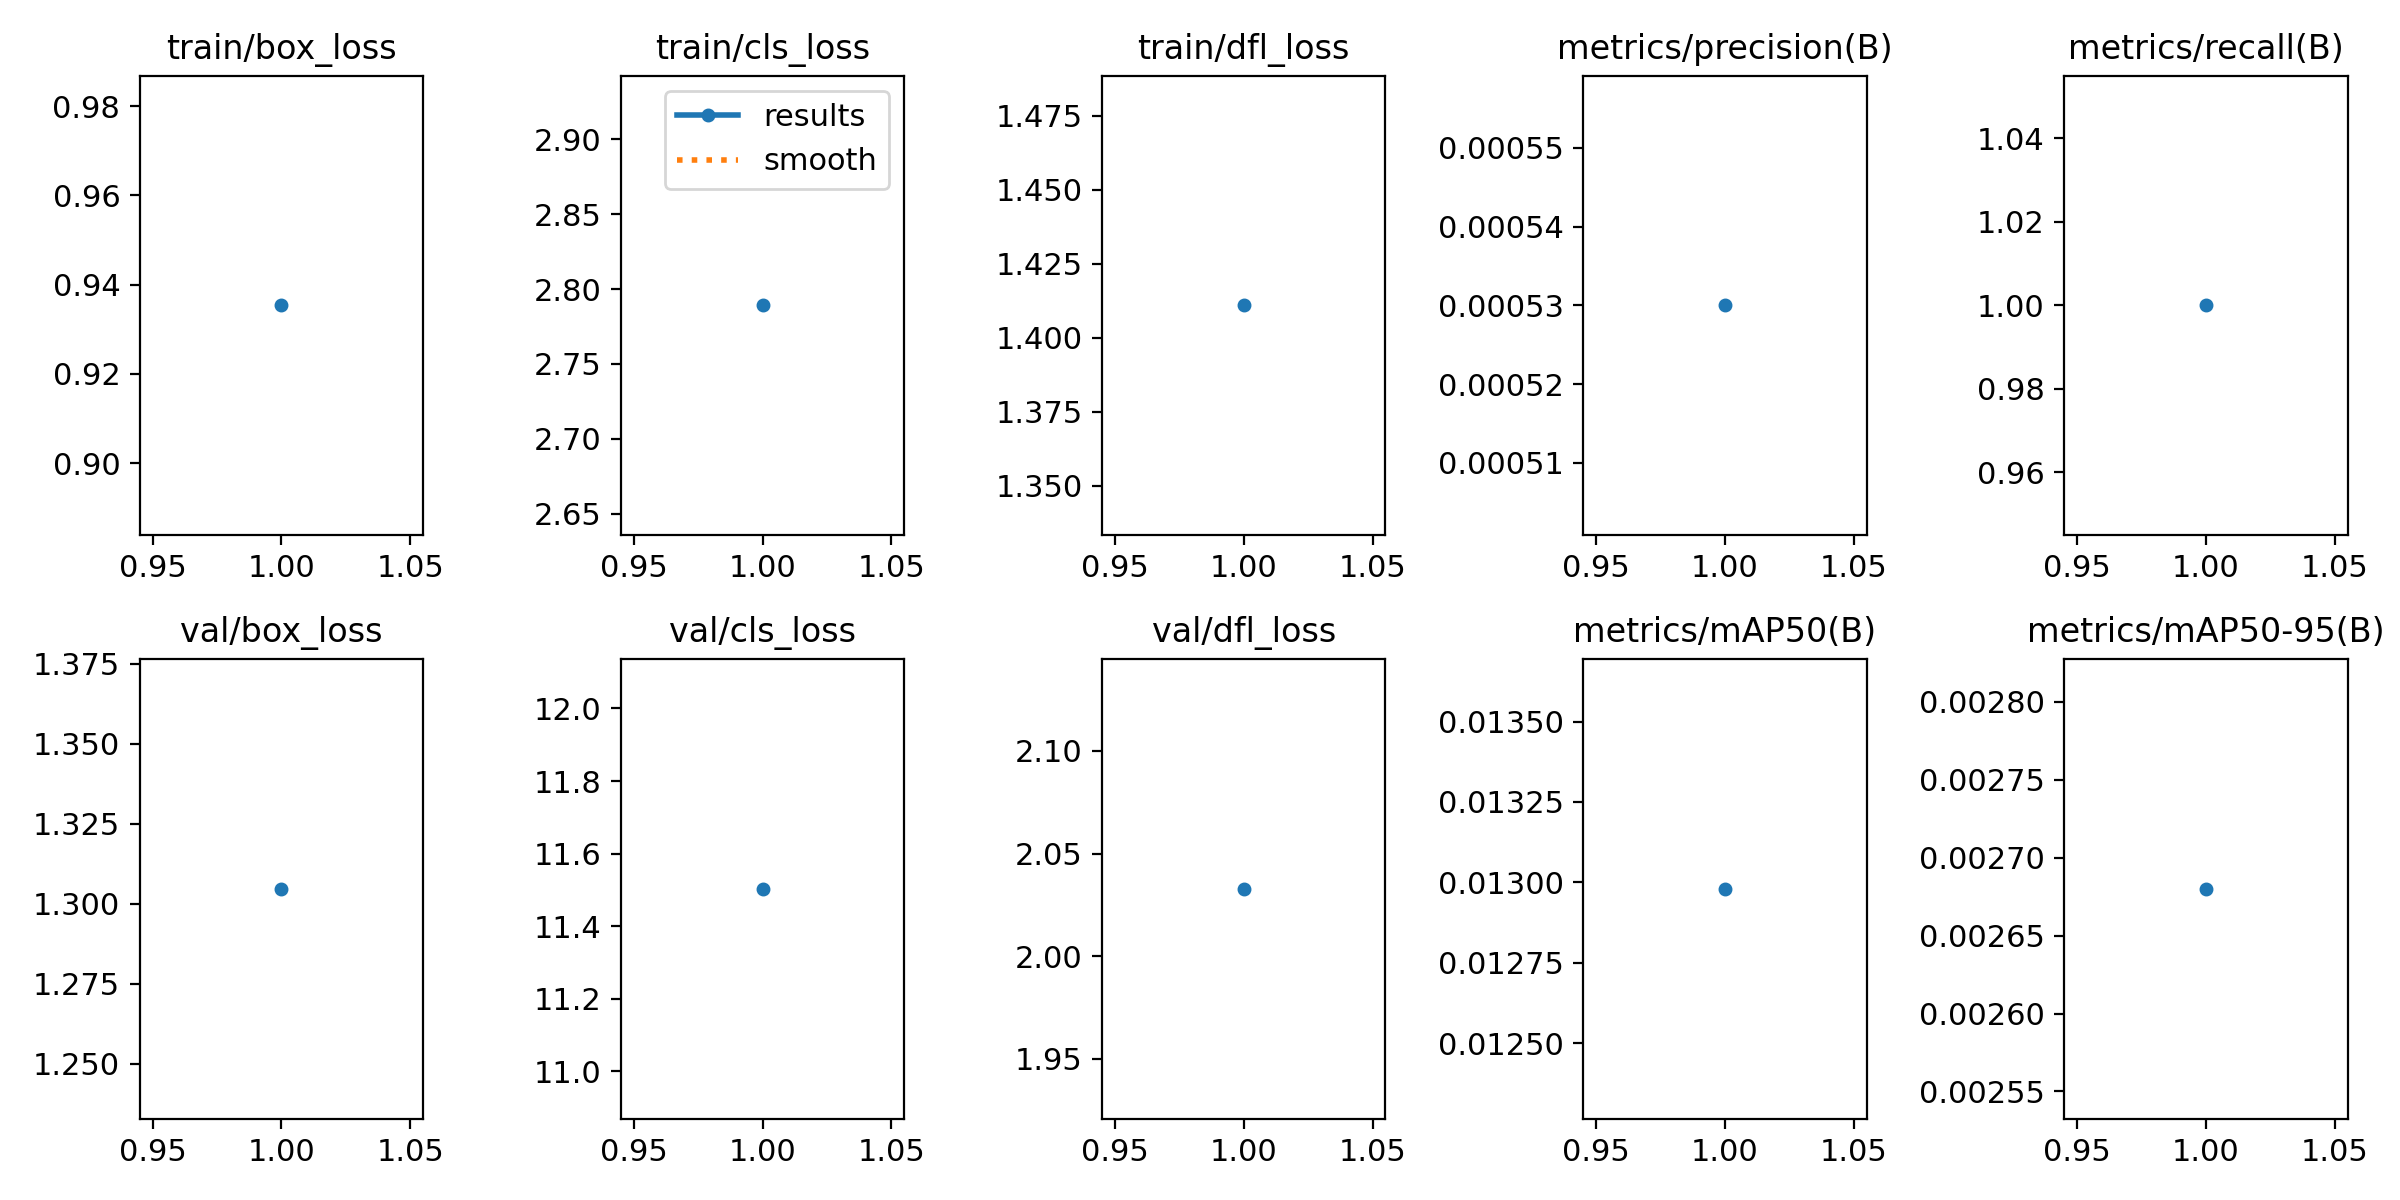

Values plotted in this chart, from the file beside it:
epoch, train/box_loss, train/cls_loss, train/dfl_loss, metrics/precision(B), metrics/recall(B), metrics/mAP50(B), metrics/mAP50-95(B), val/box_loss, val/cls_loss, val/dfl_loss, lr/pg0, lr/pg1, lr/pg2
1, 0.9354, 2.789, 1.411, 0.00053, 1, 0.01298, 0.00268, 1.305, 11.5, 2.033, 2e-05, 2e-05, 2e-05
